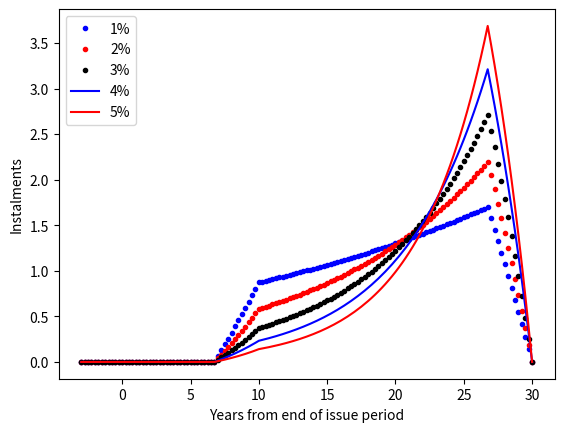

This chart was generated by the following Python code:
import matplotlib.pyplot as plt
import numpy as np


def annuity_factor(n_terms: int,
                   coupon: float) -> float:
    """Calculate annuity factor ("alfahage").

    The terms are assumed positioned equidistantly on the time axis.

        \sum_{t = 1}^{n} 1 / (1 + r)^t = (1 - (1 + r)^{-n}) / r,
    using the sum formula
        \sum_{i = 0}^{n - 1} x^i = (1 - x^n) / (1 - x).
    """
    return (1 - (1 + coupon) ** (-n_terms)) / coupon


def prepayment(principal: float,
               n_terms: int,
               coupon: float) -> float:
    """Constant prepayment/yield of annuity."""
    return principal / annuity_factor(n_terms, coupon)


def interest_payment(principal: float,
                     coupon: float) -> float:
    """Interest payment per term for a given principal."""
    return principal * coupon


def amortization_payment(principal: float,
                         coupon: float,
                         yield_: float) -> float:
    """Amortization payment per term for a given principal."""
    return yield_ - interest_payment(principal, coupon)


def cash_flow_issue_date(principal: float,
                         coupon: float,
                         n_terms: int,
                         n_io_terms: int,
                         term_frequency: int,
                         *,
                         plot: bool = False) \
        -> tuple[np.ndarray, np.ndarray]:
    """Construct cash flow for a single issue date."""
    yield_ = prepayment(principal, n_terms - n_io_terms, coupon)
    p_remaining = principal
    terms = np.arange(1, n_terms + 1) / term_frequency
    cash_flow = np.zeros((2, n_terms))
    for j in range(n_terms):
        if j >= n_io_terms:
            # Amortization payment.
            cash_flow[0, j] = amortization_payment(p_remaining, coupon, yield_)
            # Interest payment.
            cash_flow[1, j] = interest_payment(p_remaining, coupon)
            # Remaining principal.
            p_remaining -= cash_flow[0, j]
        else:
            # Interest payment.
            cash_flow[1, j] = interest_payment(principal, coupon)
    if plot:
        plt.plot(terms, cash_flow[0, :], "ob",
                 markersize=4, label="Amortization")
        plt.plot(terms, cash_flow[1, :], "or",
                 markersize=4, label="Interest")
        plt.plot(terms, cash_flow.sum(axis=0), "ok",
                 markersize=4, label="Total prepayment")
        plt.xlabel("Years from end of issue period")
        plt.ylabel("Payments")
        plt.legend()
        plt.show()
    return terms, cash_flow


def cash_flow_issue_period(principal: float,
                           coupon: float,
                           n_terms: int,
                           n_io_terms: int,
                           n_issue_terms: int,
                           term_frequency: int,
                           *,
                           plot: bool = False) \
        -> tuple[np.ndarray, np.ndarray]:
    """..."""
    p_per_issue_date = principal / n_issue_terms
    _, cash_flow_tmp = cash_flow_issue_date(p_per_issue_date, coupon, n_terms,
                                            n_io_terms, term_frequency)
    terms_issue = np.arange(-n_issue_terms, 0) / term_frequency
    terms = np.arange(-n_issue_terms + 1, n_terms + 1) / term_frequency
    cash_flow = np.zeros((2, n_issue_terms + n_terms))
    for issue_idx in range(n_issue_terms):
        cash_flow[:, issue_idx:n_terms + issue_idx] += cash_flow_tmp
    if plot:
        plt.plot(terms_issue, 0 * terms_issue, "dg",
                 markersize=7, label="Issue period")
        plt.plot(terms, cash_flow[0, :], "ob",
                 markersize=3, label="Amortization")
        plt.plot(terms, cash_flow[1, :], "or",
                 markersize=3, label="Interest")
        plt.plot(terms, cash_flow.sum(axis=0), "ok",
                 markersize=3, label="Total prepayment")
        plt.xlabel("Years from end of issue period")
        plt.xticks(range(int(terms.min()), int(terms.max()) + 1))
        plt.ylabel("Payments")
        plt.legend()
        plt.show()
    return terms, cash_flow


if __name__ == "__main__":

    # Principal at time zero.
    principal = 100

    # Fixed yearly coupon.
    coupon_yearly = 0.04

    # Term frequency per year.
    term_frequency = 4

    # Fixed coupon per term.
    coupon_per_term = coupon_yearly / term_frequency

    # Number of remaining terms.
    n_terms = 120

    # Number of terms in bond issue period.
    n_issue_terms = 4 * 3 + 1

    # Number of remaining Interest-Only terms.
    n_io_terms = 4 * 10

    cash_flow_issue_period(principal, coupon_per_term, n_terms, n_io_terms,
                           n_issue_terms, term_frequency, plot=False)

    # Simple annuity with full amortization.
    terms, cash_flow = \
        cash_flow_issue_date(principal, coupon_per_term, n_terms, 0,
                             term_frequency, plot=False)
    prepayment_ = prepayment(principal, n_terms, coupon_per_term)
    remaining_principal = principal
    for n in range(n_terms):
        print(f"\nPayment date = {n + 1}")
        print(f"Principal before payment = {remaining_principal:8.4f}")
        print(f"Yield = {prepayment_:8.4f}")
        remaining_principal -= cash_flow[0, n]
        print(f"Amortization = {cash_flow[0, n]:8.4f}")
        print(f"Interest = {cash_flow[1, n]:8.4f}")
        print(f"Principal after payment = {remaining_principal:8.4f}")

    terms, cf_1 = \
        cash_flow_issue_period(principal, 0.01, n_terms,
                               n_io_terms, n_issue_terms,
                               term_frequency, plot=False)
    terms, cf_2 = \
        cash_flow_issue_period(principal, 0.02, n_terms,
                               n_io_terms, n_issue_terms,
                               term_frequency, plot=False)
    terms, cf_3 = \
        cash_flow_issue_period(principal, 0.03, n_terms,
                               n_io_terms, n_issue_terms,
                               term_frequency, plot=False)
    terms, cf_4 = \
        cash_flow_issue_period(principal, 0.04, n_terms,
                               n_io_terms, n_issue_terms,
                               term_frequency, plot=False)
    terms, cf_5 = \
        cash_flow_issue_period(principal, 0.05, n_terms,
                               n_io_terms, n_issue_terms,
                               term_frequency, plot=False)
    plt.plot(terms, cf_1[0, :], "ob", markersize=3, label="1%")
    plt.plot(terms, cf_2[0, :], "or", markersize=3, label="2%")
    plt.plot(terms, cf_3[0, :], "ok", markersize=3, label="3%")
    plt.plot(terms, cf_4[0, :], "b", markersize=3, label="4%")
    plt.plot(terms, cf_5[0, :], "r", markersize=3, label="5%")
    plt.xlabel("Years from end of issue period")
#    plt.xticks(range(int(terms.min()), int(terms.max()) + 1))
    plt.ylabel("Instalments")
    plt.legend()
    plt.show()
